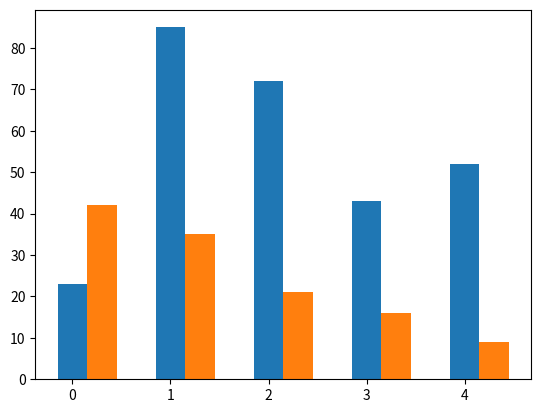

This figure's Python source:
import numpy as np
import pandas as pd
from pandas import Series, DataFrame
import matplotlib.pyplot as plt

data1 = [23,85, 72, 43, 52]
data2 = [42, 35, 21, 16, 9]
width =0.3
plt.bar(np.arange(len(data1)), data1, width=width)
plt.bar(np.arange(len(data2))+ width, data2, width=width)
plt.show()